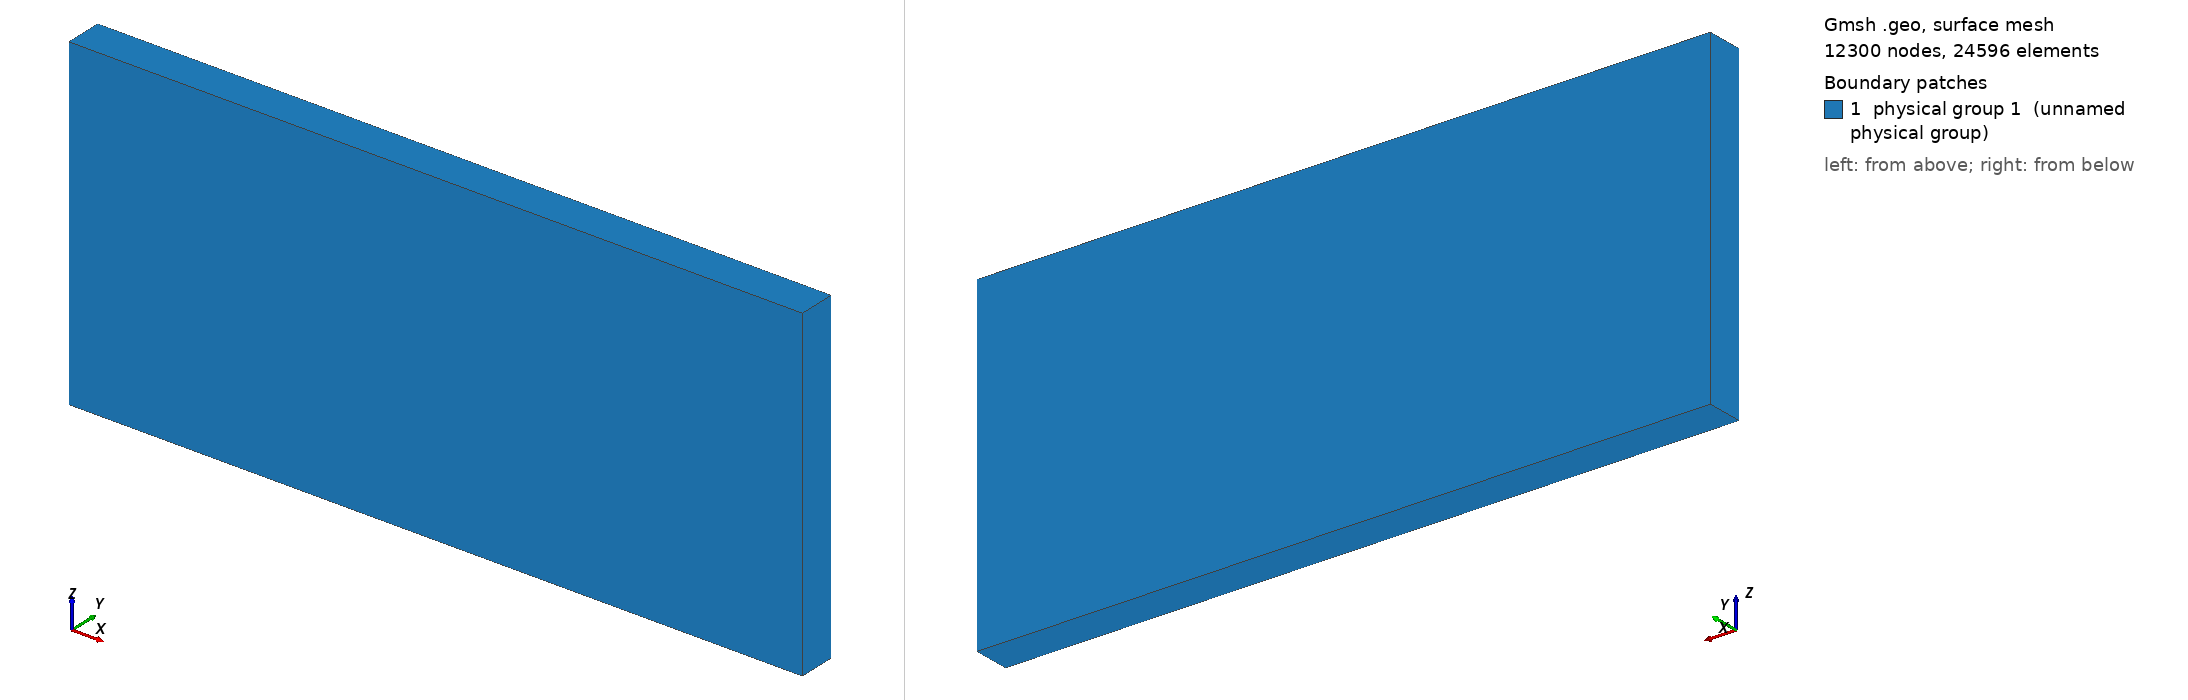

Gmsh geometry script, surface-meshed: 12300 nodes, 24596 surface elements. Boundary patches (legend numbers): 1 physical group 1 (unnamed physical group). Left view from above one corner, right view from below the opposite corner. Legend entries are the model's physical surfaces. The drawing asked Gmsh for element sizes between 1% and 20% of the model's largest extent; the script's own settings can give other sizes.

=== tpv26_400m_nonlocal_occ.geo (drawn) ===
/**
 * Simple uniform TET4 mesh - Inner region only
 * No fault, no outer volume, just a uniformly meshed box
 */

SetFactory("OpenCASCADE");

// ============================================
// MESH SIZE
// ============================================
lc_uniform = 400;  // Uniform element size throughout (adjust as needed)

// ============================================
// GEOMETRY PARAMETERS
// ============================================
Fault_length = 45e3;
Fault_width = 20e3;
transition_length = 1.2e3;

// Inner box dimensions (same as your inner region)
X_min = -0.5*Fault_length - transition_length;  // -24 km
X_max =  0.5*Fault_length + transition_length;  //  24 km
Y_min = -transition_length;                      // -1.5 km
Y_max =  transition_length;                      //  1.5 km
Z_min = -Fault_width - transition_length;        // -21.5 km
Z_max = 0;                                       //   0 km

// ============================================
// CREATE SIMPLE BOX
// ============================================
Box(1) = {X_min, Y_min, Z_min, 
          X_max-X_min, Y_max-Y_min, Z_max-Z_min};

// ============================================
// UNIFORM MESH SIZING
// ============================================
// Set uniform characteristic length on all points
Characteristic Length{ PointsOf{ Volume{1}; } } = lc_uniform;

// ============================================
// MESH ALGORITHM SETTINGS
// ============================================

// 3D meshing algorithm
Mesh.Algorithm3D = 4;         // Frontal Delaunay for quality
                              // Options: 1=Delaunay, 4=Frontal, 10=HXT

// Quality optimization
Mesh.Optimize = 1;            // Enable optimization
Mesh.OptimizeNetgen = 1;      // Use Netgen optimizer for better quality
Mesh.OptimizeThreshold = 0.3; // Optimize poor quality elements

// Smoothing
Mesh.Smoothing = 10;          // Laplacian smoothing iterations

// Element order
Mesh.ElementOrder = 1;        // Linear TET4 elements

// 2D algorithm (for surfaces)
Mesh.Algorithm = 6;           // Frontal Delaunay

// Quality metric
Mesh.QualityType = 2;         // gamma (equilateral measure)

// Output
Mesh.MshFileVersion = 2.2;

// ============================================
// PHYSICAL GROUPS
// ============================================
Physical Surface(1) = Boundary{ Volume{1}; };  // All boundaries
Physical Volume(1) = {1};                      // The volume

// ============================================
// USAGE
// ============================================
// Generate mesh:
//   gmsh inner_uniform.geo -3 -o inner_mesh.msh
//
// Visualize:
//   gmsh inner_uniform.geo
//   Press '3' to mesh
//
// Adjust element size:
//   lc_uniform = 200;   // Finer (200m)
//   lc_uniform = 400;   // Default (400m)
//   lc_uniform = 800;   // Coarser (800m)
//
// Box dimensions:
//   X: 48 km (centered at x=0)
//   Y: 3 km (centered at y=0)
//   Z: 21.5 km (from surface to depth)
//
// Expected mesh:
//   Completely uniform ~400m TET4 elements
//   Optimized for equilateral quality
